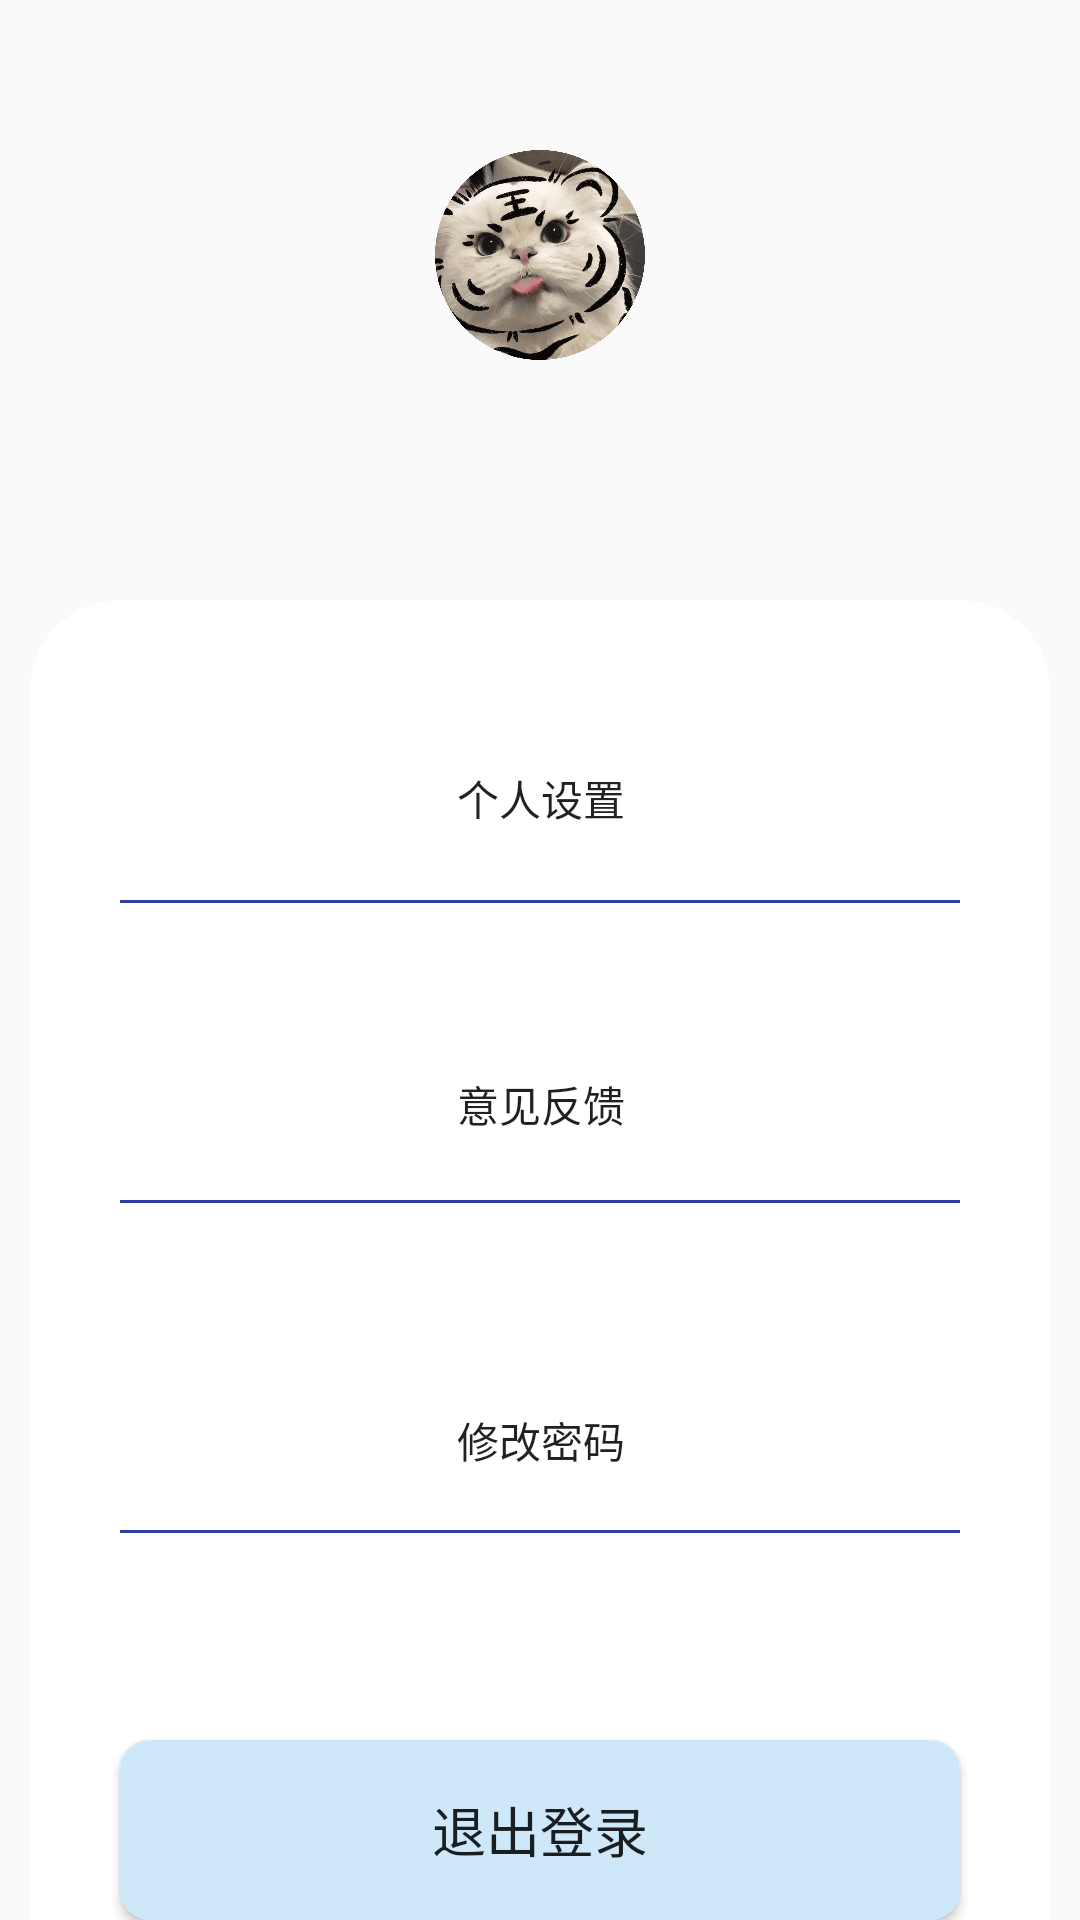

Layout XML and referenced resources for this Android screen:
<!-- AndroidManifest.xml: application theme Theme.A2236140201 -->
<!-- res/layout/fragment_me.xml -->
<?xml version="1.0" encoding="utf-8"?>
<FrameLayout xmlns:android="http://schemas.android.com/apk/res/android"
    xmlns:app="http://schemas.android.com/apk/res-auto"
    xmlns:tools="http://schemas.android.com/tools"
    android:layout_width="match_parent"
    android:layout_height="match_parent"
    tools:context=".fragment.MeFragment">

    <LinearLayout
        android:layout_width="match_parent"
        android:layout_height="275dp"
        android:background="@drawable/ground"
        android:orientation="vertical">

        <ImageView
            android:layout_width="70dp"
            android:layout_height="70dp"
            android:layout_gravity="center"
            android:layout_marginTop="50dp"
            android:src="@mipmap/cats" />

        <TextView
            android:id="@+id/tv_welcome"
            android:layout_width="wrap_content"
            android:layout_height="wrap_content"
            android:layout_gravity="center"
            android:layout_marginTop="10dp"
            android:gravity="center"
            android:textColor="#4F92CF"
            android:textSize="30sp" />

    </LinearLayout>

    <androidx.constraintlayout.widget.ConstraintLayout
        android:layout_width="match_parent"
        android:layout_height="match_parent"
        android:layout_marginStart="10dp"
        android:layout_marginTop="200dp"
        android:layout_marginEnd="10dp"
        android:background="@drawable/background">

        <Button
            android:layout_width="350dp"
            android:layout_height="60dp"
            android:layout_marginTop="36dp"
            android:background="#00000000"
            android:text="个人设置"
            app:layout_constraintEnd_toEndOf="parent"
            app:layout_constraintStart_toStartOf="parent"
            app:layout_constraintTop_toTopOf="parent" />

        <ImageView
            android:layout_width="280dp"
            android:layout_height="1dp"
            android:paddingHorizontal="20dp"
            android:layout_marginTop="100dp"
            android:background="#303F9F"
            app:layout_constraintEnd_toEndOf="parent"
            app:layout_constraintStart_toStartOf="parent"
            app:layout_constraintTop_toTopOf="parent"
            android:importantForAccessibility="no" />

        <Button
            android:id="@+id/btn_yijian"
            android:layout_width="350dp"
            android:layout_height="60dp"
            android:layout_gravity="center"
            android:layout_marginTop="138dp"
            android:background="#00000000"
            android:text="意见反馈"
            app:layout_constraintEnd_toEndOf="parent"
            app:layout_constraintStart_toStartOf="parent"
            app:layout_constraintTop_toTopOf="parent" />


        <ImageView
            android:layout_width="280dp"
            android:layout_height="1dp"
            android:paddingHorizontal="20dp"
            android:layout_marginTop="200dp"
            android:background="#303F9F"
            app:layout_constraintEnd_toEndOf="parent"
            app:layout_constraintStart_toStartOf="parent"
            app:layout_constraintTop_toTopOf="parent"
            android:importantForAccessibility="no" />

        <Button
            android:layout_width="350dp"
            android:layout_height="60dp"
            android:layout_gravity="center"
            android:layout_marginTop="250dp"
            android:background="#00000000"
            android:text="修改密码"
            app:layout_constraintEnd_toEndOf="parent"
            app:layout_constraintStart_toStartOf="parent"
            app:layout_constraintTop_toTopOf="parent" />

        <ImageView
            android:layout_width="280dp"
            android:layout_height="1dp"
            android:paddingHorizontal="20dp"
            android:layout_marginTop="310dp"
            android:background="#303F9F"
            app:layout_constraintEnd_toEndOf="parent"
            app:layout_constraintStart_toStartOf="parent"
            app:layout_constraintTop_toTopOf="parent"
            android:importantForAccessibility="no" />

        <Button
            android:id="@+id/btn_exit"
            android:layout_width="280dp"
            android:layout_height="60dp"
            android:layout_marginTop="380dp"
            android:background="@drawable/btn_open"
            android:text="退出登录"
            android:textSize="18sp"
            app:layout_constraintEnd_toEndOf="parent"
            app:layout_constraintStart_toStartOf="parent"
            app:layout_constraintTop_toTopOf="parent" />

    </androidx.constraintlayout.widget.ConstraintLayout>

</FrameLayout>
<!-- resources referenced by this layout -->
<resources>
  <!-- drawable background (drawable) -->
  <?xml version="1.0" encoding="utf-8"?>
  <layer-list xmlns:android="http://schemas.android.com/apk/res/android">
      <item>
          <shape android:shape="rectangle">
              <solid android:color="@color/white" />
              <corners android:radius="30dp" />
          </shape>
      </item>
      <item android:top="30dp">
          <shape android:shape="rectangle">
              <solid android:color="@color/white" />
          </shape>
      </item>
  </layer-list>
  <!-- drawable btn_open (drawable) -->
  <?xml version="1.0" encoding="utf-8"?>
  <shape xmlns:android="http://schemas.android.com/apk/res/android">
  
      
      <solid android:color="#cee8fa" />
  
      
      
      <corners android:radius="10dp" />
      
  
      
      <padding
          android:bottom="10dp"
          android:left="10dp"
          android:right="10dp"
          android:top="10dp" />
  
  </shape>
  <!-- mipmap cats: png bitmap (mipmap-hdpi, 300721 bytes) -->
  <style name="Theme.A2236140201" parent="Base.Theme.A2236140201" />
  <color name="white">#FFFFFFFF</color>
  <style name="Base.Theme.A2236140201" parent="Theme.MaterialComponents.DayNight.NoActionBar.Bridge">
          
          
          <item name="colorPrimary">#4657AE</item>
          <item name="colorPrimaryVariant">#4657AE</item>
          <item name="colorOnPrimary">@color/white</item>
          
          <item name="colorSecondary">@color/teal_200</item>
          <item name="colorSecondaryVariant">@color/teal_700</item>
          <item name="colorOnSecondary">@color/white</item>
      </style>
  <color name="teal_200">#FF03DAC5</color>
  <color name="teal_700">#FF018786</color>
</resources>
